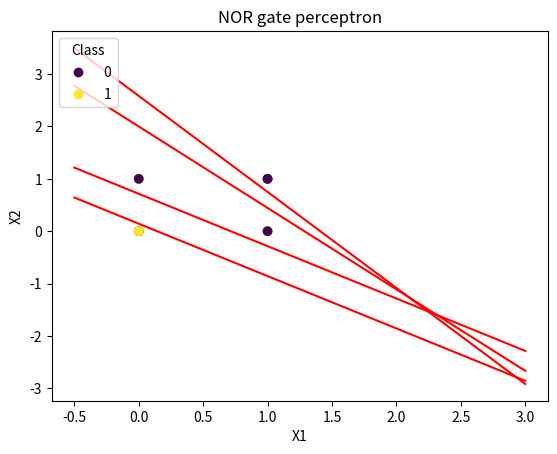

Here is the Python script that generated this plot:
#!/usr/bin/env python3
# -*- coding: utf-8 -*-
"""
@author: iamkoushal21
"""
#Header Files
import numpy as np
import matplotlib.pyplot as plt


#Input for bias
X0 = np.array([1, 1, 1, 1])

#two inputs
X1 = np.array([0, 0, 1, 1])
X2 = np.array([0, 1, 0, 1])

#Output
out1 = np.array([0,0,0,1]) #AND Gate Output
out2 = np.array([0,1,1,1]) #OR Gate Output
out3 = np.array([1,1,1,0]) #NAND Gate Output
out4 = np.array([1,0,0,0]) #NOR Gate Output

X = np.array([[1,0,0],[1,0,1],[1,1,0],[1,1,1]])
m,n = X.shape


#Random weight Initialisation for each Gate
def andgateweight():
    w0 = -0.1
    w1 = 0.2
    w2 = 0.2
    
    return w0,w1,w2

def orgateweight():
    w0 = -0.1
    w1 = 0.7
    w2 = 0.7
    
    return w0,w1,w2

def nandgateweight():
    w0 = 0.6
    w1 = -0.8
    w2 = -0.8
    
    return w0,w1,w2

def norgateweight():
    w0 = 0.5
    w1 = -0.7
    w2 = -0.7
    
    return w0,w1,w2

#Processing for false classification
def falseNegative(w0,w1,w2,x0,x1,x2):
    w0 = w0 + x0 
    w1 = w1 + x1
    w2 = w2 + x2
    
    return w0,w1,w2

def falsePositive(w0,w1,w2,x0,x1,x2):
    w0 = w0 - x0 
    w1 = w1 - x1
    w2 = w2 - x2
    
    return w0,w1,w2

def classification_graph(X1,X2,y,slope,c, gate):
    x = np.linspace(-.5,3,10)
    scatter = plt.scatter(X1,X2,c=y)
    plt.plot(x, slope * x + c, color = 'r')
    plt.xlabel('X1')
    plt.ylabel('X2')
    plt.legend(*scatter.legend_elements(),loc="upper left", title="Class")
    plt.title(gate + ' gate perceptron')
    plt.show()

def prediction(x0,x1,x2,w0,w1,w2,output,count,i):
    y_pre = 0
    y_pre = y_pre + (w0 * x0 + w1 * x1 + w2 * x2)
   
    #False_Classification
    if (output[i] == 1 and y_pre < 0):
      w0,w1,w2 = falseNegative(w0,w1,w2,x0,x1,x2)
    elif (output[i] == 0 and y_pre >= 0):
      w0,w1,w2 = falsePositive(w0,w1,w2,x0,x1,x2)   
    #True Classification
    else :
      count += 1
    
    return w0,w1,w2,count

def perceptron(W0,W1,W2,output,gate):
    w0 = W0
    w1 = W1
    w2 = W2
    while(True):
        count = 0
        for i in range(m):
            x0 = X[i][0]
            x1 = X[i][1]
            x2 = X[i][2]
            w0,w1,w2,count = prediction(x0,x1,x2,w0,w1,w2,output,count,i)
        if count == m:
            slope = -w1 / w2
            c = -w0 / w2
            break
    classification_graph(X1,X2,output,slope,c,gate)

#For AND Gate
w0,w1,w2 = andgateweight()
perceptron(w0,w1,w2,out1, 'AND')
  
#For OR Gate
w0,w1,w2 = orgateweight()
perceptron(w0,w1,w2,out2, 'OR')

#For NAND Gate
w0,w1,w2 = nandgateweight()
perceptron(w0,w1,w2,out3, 'NAND')

#For NOR Gate
w0,w1,w2 = norgateweight()
perceptron(w0,w1,w2,out4, 'NOR')  